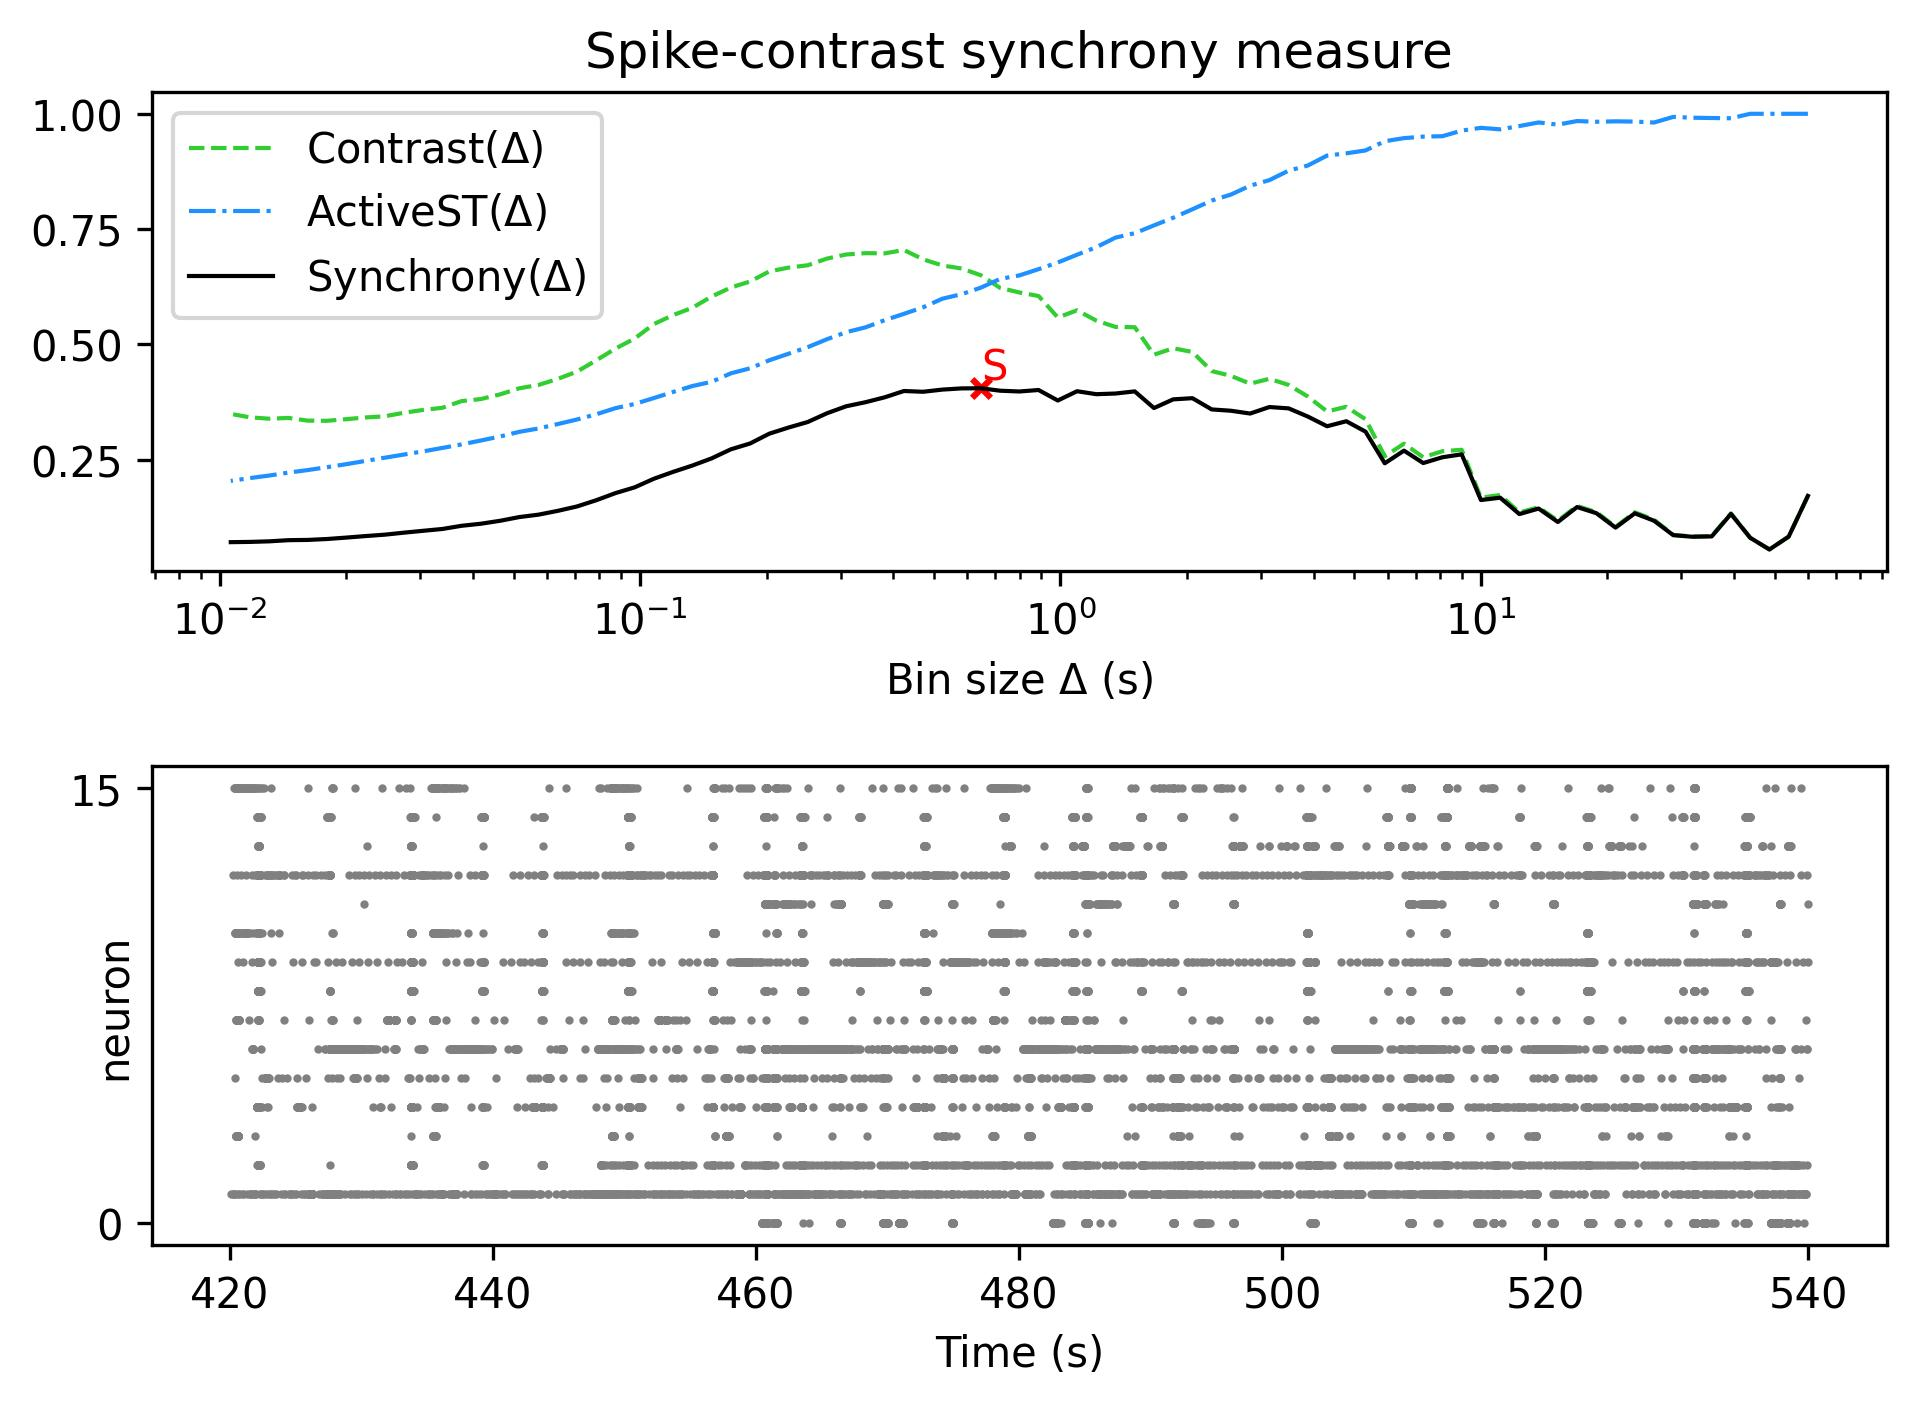

The data file committed next to this chart (first rows):
, Spike-contrast (60.0 s), Spike-contrast (54.0 s), Spike-contrast (48.6 s), Spike-contrast (43.74 s), Spike-contrast (39.366 s), Spike-contrast (35.429 s), Spike-contrast (31.886 s), Spike-contrast (28.698 s), Spike-contrast (25.828 s), Spike-contrast (23.245 s), Spike-contrast (20.921 s), Spike-contrast (18.829 s), Spike-contrast (16.946 s), Spike-contrast (15.251 s), Spike-contrast (13.726 s), Spike-contrast (12.353 s), Spike-contrast (11.118 s), Spike-contrast (10.006 s), Spike-contrast (9.006 s), Spike-contrast (8.105 s), Spike-contrast (7.295 s), Spike-contrast (6.565 s), Spike-contrast (5.909 s)
0, 0.1716, 0.08334, 0.05549, 0.08085, 0.1325, 0.08385, 0.08306, 0.0865, 0.1178, 0.1339, 0.1029, 0.1342, 0.1475, 0.1151, 0.1442, 0.1323, 0.1677, 0.1627, 0.2617, 0.2555, 0.2429, 0.2698, 0.2423
